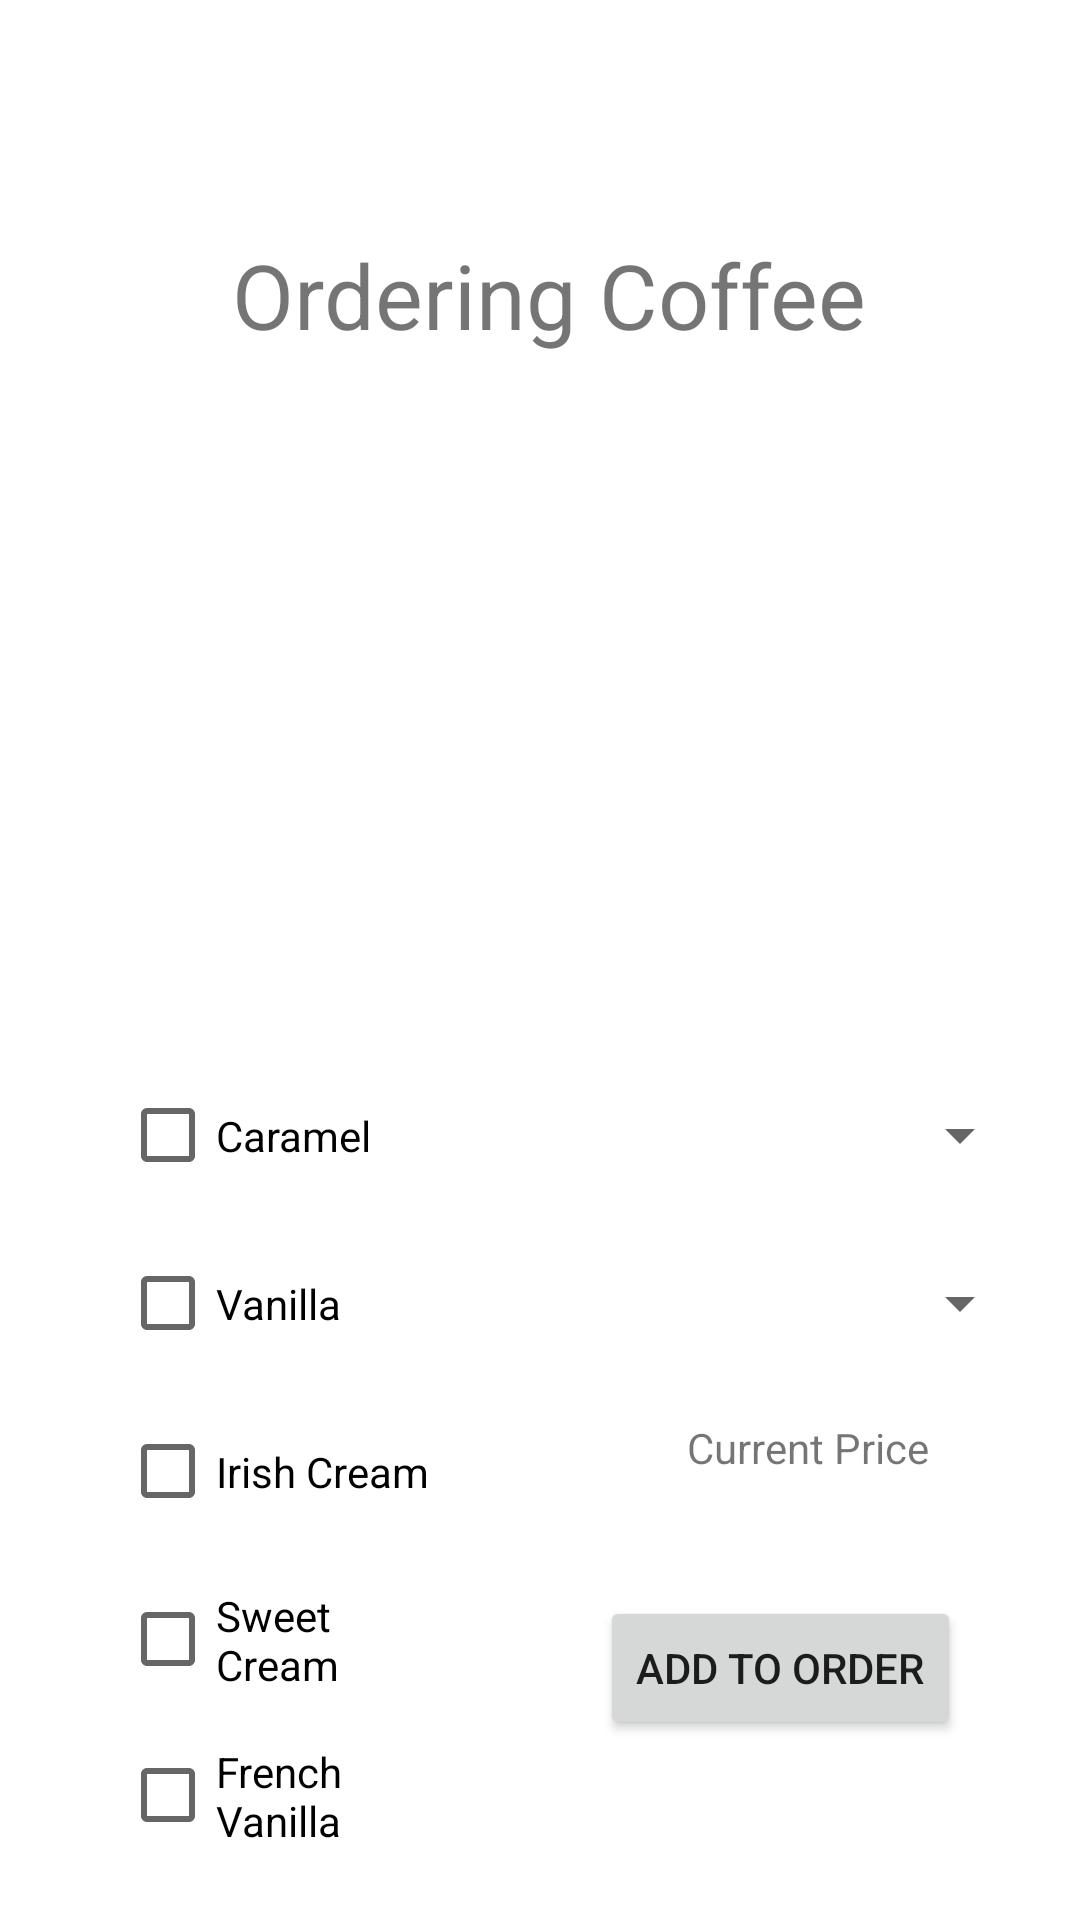

Here is an Android app screen rendered from its layout file. Give the layout XML and the strings, colors and styles it references.
<!-- AndroidManifest.xml: application theme Theme.Project5 -->
<!-- res/layout/activity_coffee.xml -->
<?xml version="1.0" encoding="utf-8"?>
<androidx.constraintlayout.widget.ConstraintLayout xmlns:android="http://schemas.android.com/apk/res/android"
                                                   xmlns:app="http://schemas.android.com/apk/res-auto"
                                                   xmlns:tools="http://schemas.android.com/tools"
                                                   android:layout_width="match_parent"
                                                   android:layout_height="match_parent"
                                                   tools:context=".CoffeeActivity">

    <CheckBox
            android:text="Caramel"
            android:layout_width="104dp"
            android:layout_height="35dp" android:id="@+id/caramel"
            app:layout_constraintBottom_toBottomOf="parent"
            app:layout_constraintLeft_toLeftOf="parent"
            app:layout_constraintRight_toRightOf="parent"
            app:layout_constraintHorizontal_bias="0.156" android:layout_marginBottom="244dp"/>
    <CheckBox
            android:text="Vanilla"
            android:layout_width="104dp"
            android:layout_height="35dp" android:id="@+id/vanilla"
            app:layout_constraintBottom_toBottomOf="parent"
            app:layout_constraintLeft_toLeftOf="parent"
            app:layout_constraintRight_toRightOf="parent"
            app:layout_constraintHorizontal_bias="0.156" android:layout_marginBottom="188dp"/>
    <CheckBox
            android:text="Irish Cream"
            android:layout_width="104dp"
            android:layout_height="35dp" android:id="@+id/irishcream"
            app:layout_constraintBottom_toBottomOf="parent"
            app:layout_constraintLeft_toLeftOf="parent"
            app:layout_constraintRight_toRightOf="parent"
            app:layout_constraintHorizontal_bias="0.156" android:layout_marginBottom="132dp"/>
    <CheckBox
            android:text="Sweet Cream"
            android:layout_width="104dp"
            android:layout_height="35dp" android:id="@+id/sweetcream"
            app:layout_constraintBottom_toBottomOf="parent"
            app:layout_constraintLeft_toLeftOf="parent"
            app:layout_constraintRight_toRightOf="parent"
            app:layout_constraintHorizontal_bias="0.156" android:layout_marginBottom="76dp"/>
    <CheckBox
            android:text="French Vanilla"
            android:layout_width="104dp"
            android:layout_height="35dp" android:id="@+id/frenchvanilla"
            app:layout_constraintBottom_toBottomOf="parent"
            app:layout_constraintLeft_toLeftOf="parent"
            app:layout_constraintRight_toRightOf="parent"
            app:layout_constraintHorizontal_bias="0.156" android:layout_marginBottom="24dp"/>
    <ImageView
            android:layout_width="226dp"
            android:layout_height="206dp" app:srcCompat="@drawable/coffee" android:id="@+id/imageView5"
            app:layout_constraintBottom_toBottomOf="parent"
            app:layout_constraintLeft_toLeftOf="parent"
            app:layout_constraintRight_toRightOf="parent"
            android:layout_marginBottom="312dp"/>
    <TextView
            android:text="Ordering Coffee"
            android:textSize="30dp"
            android:textAlignment="center"
            android:layout_width="322dp"
            android:layout_height="58dp" android:id="@+id/orderingcoffeetitle"
            app:layout_constraintBottom_toBottomOf="parent"
            app:layout_constraintLeft_toLeftOf="parent"
            app:layout_constraintRight_toRightOf="parent"
            android:layout_marginBottom="504dp" app:layout_constraintHorizontal_bias="0.578"/>
    <Spinner
            android:layout_width="153dp"
            android:layout_height="35dp" android:id="@+id/coffeesize"
            android:textAlignment="center"
            app:layout_constraintBottom_toBottomOf="parent"
            app:layout_constraintLeft_toLeftOf="parent"
            app:layout_constraintRight_toRightOf="parent"
            app:layout_constraintHorizontal_bias="0.922" android:layout_marginBottom="188dp"/>
    <Spinner
            android:layout_width="153dp"
            android:layout_height="35dp" android:id="@+id/coffeequantity"
            android:textAlignment="center"
            app:layout_constraintBottom_toBottomOf="parent"
            app:layout_constraintLeft_toLeftOf="parent"
            app:layout_constraintRight_toRightOf="parent"
            app:layout_constraintHorizontal_bias="0.922" android:layout_marginBottom="244dp"/>
    <TextView
            android:text="Current Price"
            android:layout_width="156dp"
            android:layout_height="35dp" android:id="@+id/currentcoffeeprice"
            android:textAlignment="center"
            app:layout_constraintBottom_toBottomOf="parent"
            app:layout_constraintLeft_toLeftOf="parent"
            app:layout_constraintRight_toRightOf="parent"
            app:layout_constraintHorizontal_bias="0.936" android:layout_marginBottom="132dp"/>
    <Button
            android:text="Add to Order"
            android:layout_width="wrap_content"
            android:layout_height="wrap_content" android:id="@+id/addCoffeeToOrder"
            app:layout_constraintBottom_toBottomOf="parent"
            app:layout_constraintLeft_toLeftOf="parent"
            app:layout_constraintRight_toRightOf="parent"
            app:layout_constraintHorizontal_bias="0.834" android:layout_marginBottom="60dp"/>
</androidx.constraintlayout.widget.ConstraintLayout>
<!-- resources referenced by this layout -->
<resources>
  <style name="Theme.Project5" parent="Theme.MaterialComponents.DayNight.DarkActionBar">
          
          <item name="colorPrimary">@color/purple_500</item>
          <item name="colorPrimaryVariant">@color/purple_700</item>
          <item name="colorOnPrimary">@color/white</item>
          
          <item name="colorSecondary">@color/teal_200</item>
          <item name="colorSecondaryVariant">@color/teal_700</item>
          <item name="colorOnSecondary">@color/black</item>
          
          <item name="android:statusBarColor">?attr/colorPrimaryVariant</item>
          
      </style>
  <!-- not gathered from this repository: default colours our renderer supplied (Android Studio template values) -->
  <color name="purple_500">#FF6200EE</color>
  <color name="purple_700">#FF3700B3</color>
  <color name="teal_200">#FF03DAC5</color>
  <color name="teal_700">#FF018786</color>
  <color name="black">#FF000000</color>
  <color name="white">#FFFFFFFF</color>
</resources>
